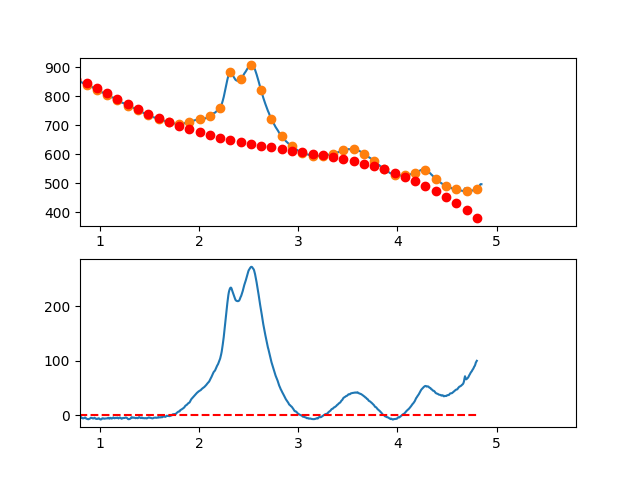

The data file committed next to this chart (first rows):
3.497376620970942263e-01, -7.724817418342809106e+00
3.549127125818158923e-01, -6.206323454584207866e+00
3.600877630665375029e-01, -4.422217700346095626e+00
3.652628135512591134e-01, -1.931313162491164803e+00
3.704378640359806685e-01, -6.244228478811919558e-01
3.756129145207023345e-01, -6.223597633786539518e-01
3.807879650054239451e-01, 4.550630841544034411e-01
3.859630154901455557e-01, 3.643032687855225049e+00
3.911380659748671662e-01, 4.193736040861836045e+00
3.963131164595887768e-01, 4.855360136311901442e+00
4.014881669443103873e-01, 5.966091967343118085e+00
4.066632174290319424e-01, 9.028118527093170087e+00
4.118382679137536084e-01, 9.037626808699883441e+00
4.170133183984752190e-01, 7.294803805300944077e+00
4.221883688831968295e-01, 8.214836510034160710e+00
4.273634193679184401e-01, 6.459911916036844559e+00
4.325384698526400507e-01, 5.462217016447084461e+00
4.377135203373616612e-01, 6.306938804402648202e+00
4.428885708220832718e-01, 7.461264273041024353e+00
4.480636213068048823e-01, 6.418380415500109848e+00
4.532386717915264929e-01, 6.913474224917536048e+00
4.584137222762481034e-01, 7.914732694431108939e+00
4.635887727609697140e-01, 8.849342817178239784e+00
4.687638232456912690e-01, 8.920491586297089270e+00
4.739388737304129906e-01, 9.804365994925092309e+00
4.791139242151345456e-01, 9.241153036200103088e+00
4.842889746998561562e-01, 7.125039703259744783e+00
4.894640251845778223e-01, 6.503212989241433206e+00
4.946390756692994328e-01, 6.976859887283694661e+00
4.998141261540209879e-01, 8.459167390523475660e+00
5.049891766387426539e-01, 1.093132249209907059e+01
5.101642271234642090e-01, 1.008151218514785796e+01
5.153392776081858750e-01, 9.588923462807542819e+00
5.205143280929074301e-01, 9.255743318215650106e+00
5.256893785776289851e-01, 7.978158744510437828e+00
5.308644290623507622e-01, 8.360356734829338166e+00
5.360394795470723173e-01, 7.405524282310125272e+00
5.412145300317938723e-01, 6.311848380090395949e+00
5.463895805165155384e-01, 7.097516021308138079e+00
5.515646310012372044e-01, 8.496714199100438236e+00
5.567396814859587595e-01, 9.298629906605924589e+00
5.619147319706804256e-01, 6.895778730917186294e+00
5.670897824554018696e-01, 4.597990634949724154e+00
5.722648329401235356e-01, 5.251424175574811670e+00
5.774398834248452017e-01, 4.814237909663347637e+00
5.826149339095667568e-01, 3.978590394085586013e+00
5.877899843942884228e-01, 2.896640185713522442e+00
5.929650348790099779e-01, 1.746545841417514566e+00
5.981400853637316439e-01, 1.261465918068665815e+00
6.033151358484533100e-01, 2.247558972537717636e+00
6.084901863331748650e-01, 1.946983561695788012e+00
6.136652368178964201e-01, 1.856898242414104061e+00
6.188402873026181972e-01, 1.877461571563117104e+00
6.240153377873396412e-01, 4.968321060141533962e-01
6.291903882720613073e-01, -1.008831597362132015e+00
6.343654387567828623e-01, 1.256290183052897191e-01
6.395404892415045284e-01, 9.623725098877002893e-01
6.447155397262261944e-01, 6.495574342558256831e-01
6.498905902109477495e-01, 1.049342348280674742e+00
6.550656406956693045e-01, -5.531141911670829359e-01
6.602406911803910816e-01, -1.397653627216300265e+00
... 809 more rows
